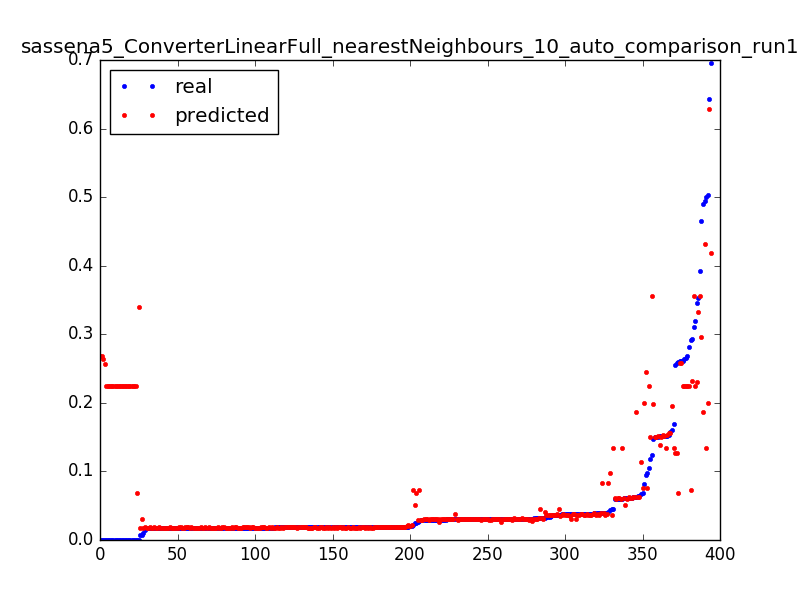

Data behind this chart, as committed beside it:
0.29299922636140724, 0.231594613377, 0.0031847133757961785
0.148, 0.1985, 0.006369
0.1577, 0.1558, 0.009554
0.1184, 0.1504, 0.01274
0.1696, 0.1345, 0.01592
0.1516, 0.1345, 0.01911
0.3524, 0.3322, 0.003185
0.2606, 0.2578, 0.006369
0.2606, 0.2578, 0.009554
0.09497, 0.2451, 0.01274
1.3112518521432411e-05, 0.0688, 0.003185
0.2589, 0.0688, 0.006369
0.0247, 0.0688, 0.009554
0.02042, 0.02162, 0.01274
0.01992, 0.01993, 0.01592
0.01938, 0.01945, 0.01911
0.019, 0.01936, 0.02229
0.01887, 0.01906, 0.02548
0.01887, 0.01898, 0.02866
0.01896, 0.01903, 0.03185
0.019, 0.01886, 0.03503
0.0185, 0.01871, 0.03822
0.01904, 0.01876, 0.0414
0.01863, 0.01869, 0.04459
0.01884, 0.01858, 0.04777
0.01924, 0.01861, 0.05096
0.01829, 0.01866, 0.05414
0.01838, 0.01858, 0.05732
0.01933, 0.01869, 0.06051
0.01846, 0.01882, 0.06369
0.01837, 0.01883, 0.06688
0.01883, 0.01877, 0.07006
0.01934, 0.01887, 0.07325
0.01887, 0.01873, 0.07643
0.01812, 0.01856, 0.07962
0.01867, 0.01863, 0.0828
0.01893, 0.0186, 0.08599
0.01884, 0.0185, 0.08917
0.01918, 0.01855, 0.09236
0.01834, 0.01859, 0.09554
0.01834, 0.01838, 0.09873
0.01867, 0.01796, 0.1019
0.01813, 0.01839, 0.1051
0.0184, 0.01793, 0.1083
0.01792, 0.01829, 0.1115
0.01855, 0.01844, 0.1146
0.01785, 0.01883, 0.1178
0.01811, 0.0184, 0.121
0.01857, 0.01884, 0.1242
0.01858, 0.01842, 0.1274
0.0181, 0.01836, 0.1306
0.01833, 0.01845, 0.1338
0.01838, 0.01845, 0.1369
0.01887, 0.01842, 0.1401
0.01833, 0.0185, 0.1433
0.0182, 0.01851, 0.1465
0.01853, 0.01837, 0.1497
0.01859, 0.01838, 0.1529
0.01806, 0.01838, 0.1561
0.01872, 0.01827, 0.1592
0.01825, 0.01821, 0.1624
... 334 more rows
